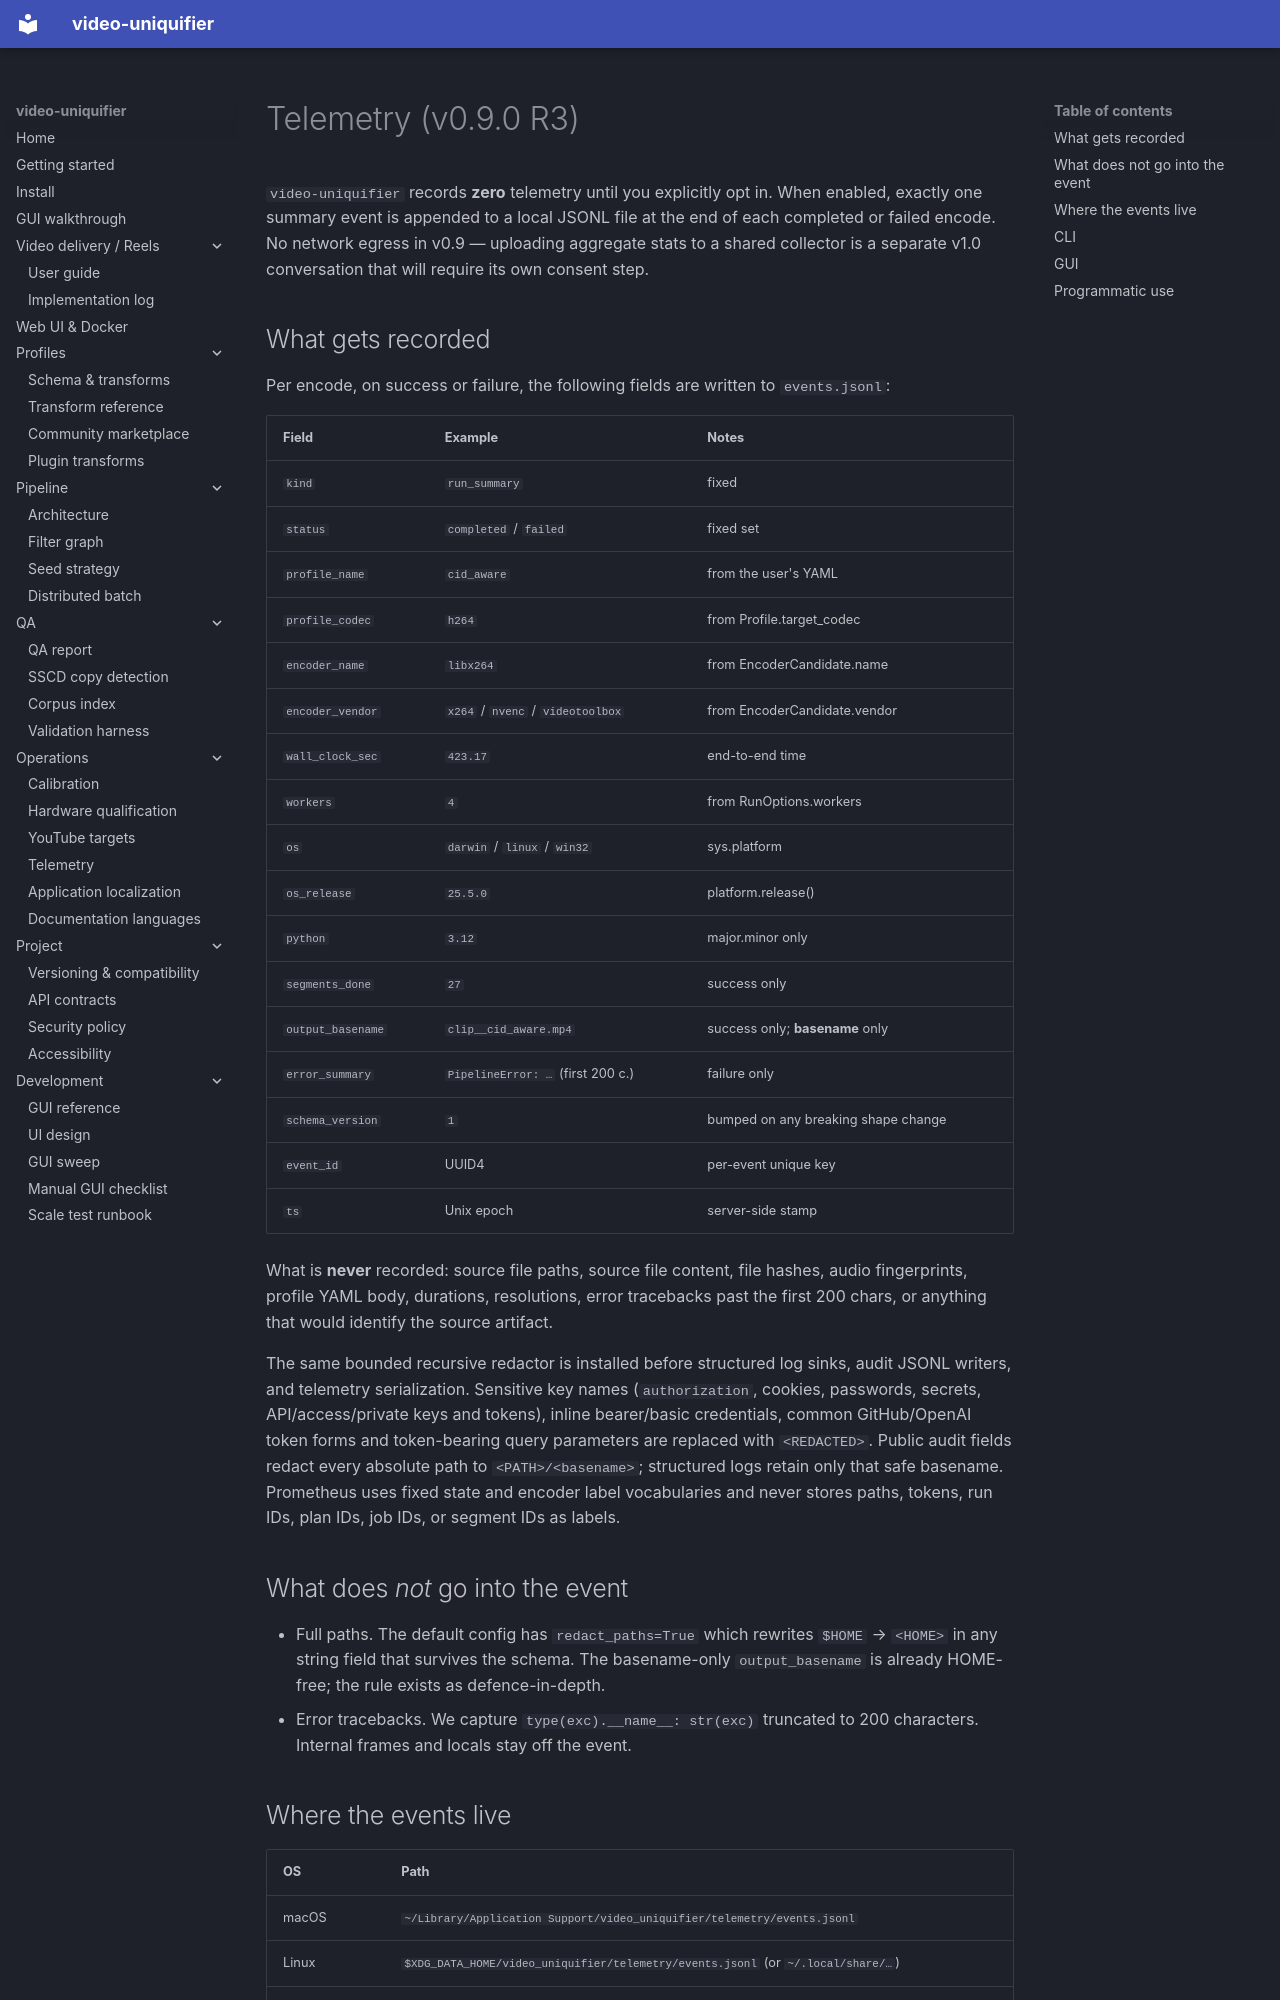

repository: Hostlife22/video-uniquifier · page: en/telemetry/index.html · generator: mkdocs

# Telemetry (v0.9.0 R3)

`video-uniquifier` records **zero** telemetry until you explicitly opt in. When enabled, exactly one summary event is appended to a local JSONL file at the end of each completed or failed encode. No network egress in v0.9 — uploading aggregate stats to a shared collector is a separate v1.0 conversation that will require its own consent step.

## What gets recorded

Per encode, on success or failure, the following fields are written to `events.jsonl`:

| Field            | Example                          | Notes                              |
|------------------|----------------------------------|------------------------------------|
| `kind`           | `run_summary`                    | fixed                              |
| `status`         | `completed` / `failed`           | fixed set                          |
| `profile_name`   | `cid_aware`                      | from the user's YAML               |
| `profile_codec`  | `h264`                           | from Profile.target_codec          |
| `encoder_name`   | `libx264`                        | from EncoderCandidate.name         |
| `encoder_vendor` | `x264` / `nvenc` / `videotoolbox`| from EncoderCandidate.vendor       |
| `wall_clock_sec` | `423.17`                         | end-to-end time                    |
| `workers`        | `4`                              | from RunOptions.workers            |
| `os`             | `darwin` / `linux` / `win32`     | sys.platform                       |
| `os_release`     | `25.5.0`                         | platform.release()                 |
| `python`         | `3.12`                           | major.minor only                   |
| `segments_done`  | `27`                             | success only                       |
| `output_basename`| `clip__cid_aware.mp4`            | success only; **basename** only    |
| `error_summary`  | `PipelineError: …` (first 200 c.)| failure only                       |
| `schema_version` | `1`                              | bumped on any breaking shape change|
| `event_id`       | UUID4                            | per-event unique key               |
| `ts`             | Unix epoch                       | server-side stamp                  |

What is **never** recorded: source file paths, source file content, file hashes, audio fingerprints, profile YAML body, durations, resolutions, error tracebacks past the first 200 chars, or anything that would identify the source artifact.

The same bounded recursive redactor is installed before structured log sinks, audit JSONL writers, and telemetry serialization. Sensitive key names (`authorization`, cookies, passwords, secrets, API/access/private keys and tokens), inline bearer/basic credentials, common GitHub/OpenAI token forms and token-bearing query parameters are replaced with `<REDACTED>`. Public audit fields redact every absolute path to `<PATH>/<basename>`; structured logs retain only that safe basename. Prometheus uses fixed state and encoder label vocabularies and never stores paths, tokens, run IDs, plan IDs, job IDs, or segment IDs as labels.

## What does *not* go into the event

* Full paths. The default config has `redact_paths=True` which rewrites `$HOME` → `<HOME>` in any string field that survives the schema. The basename-only `output_basename` is already HOME-free; the rule exists as defence-in-depth.
* Error tracebacks. We capture `type(exc).__name__: str(exc)` truncated to 200 characters. Internal frames and locals stay off the event.
